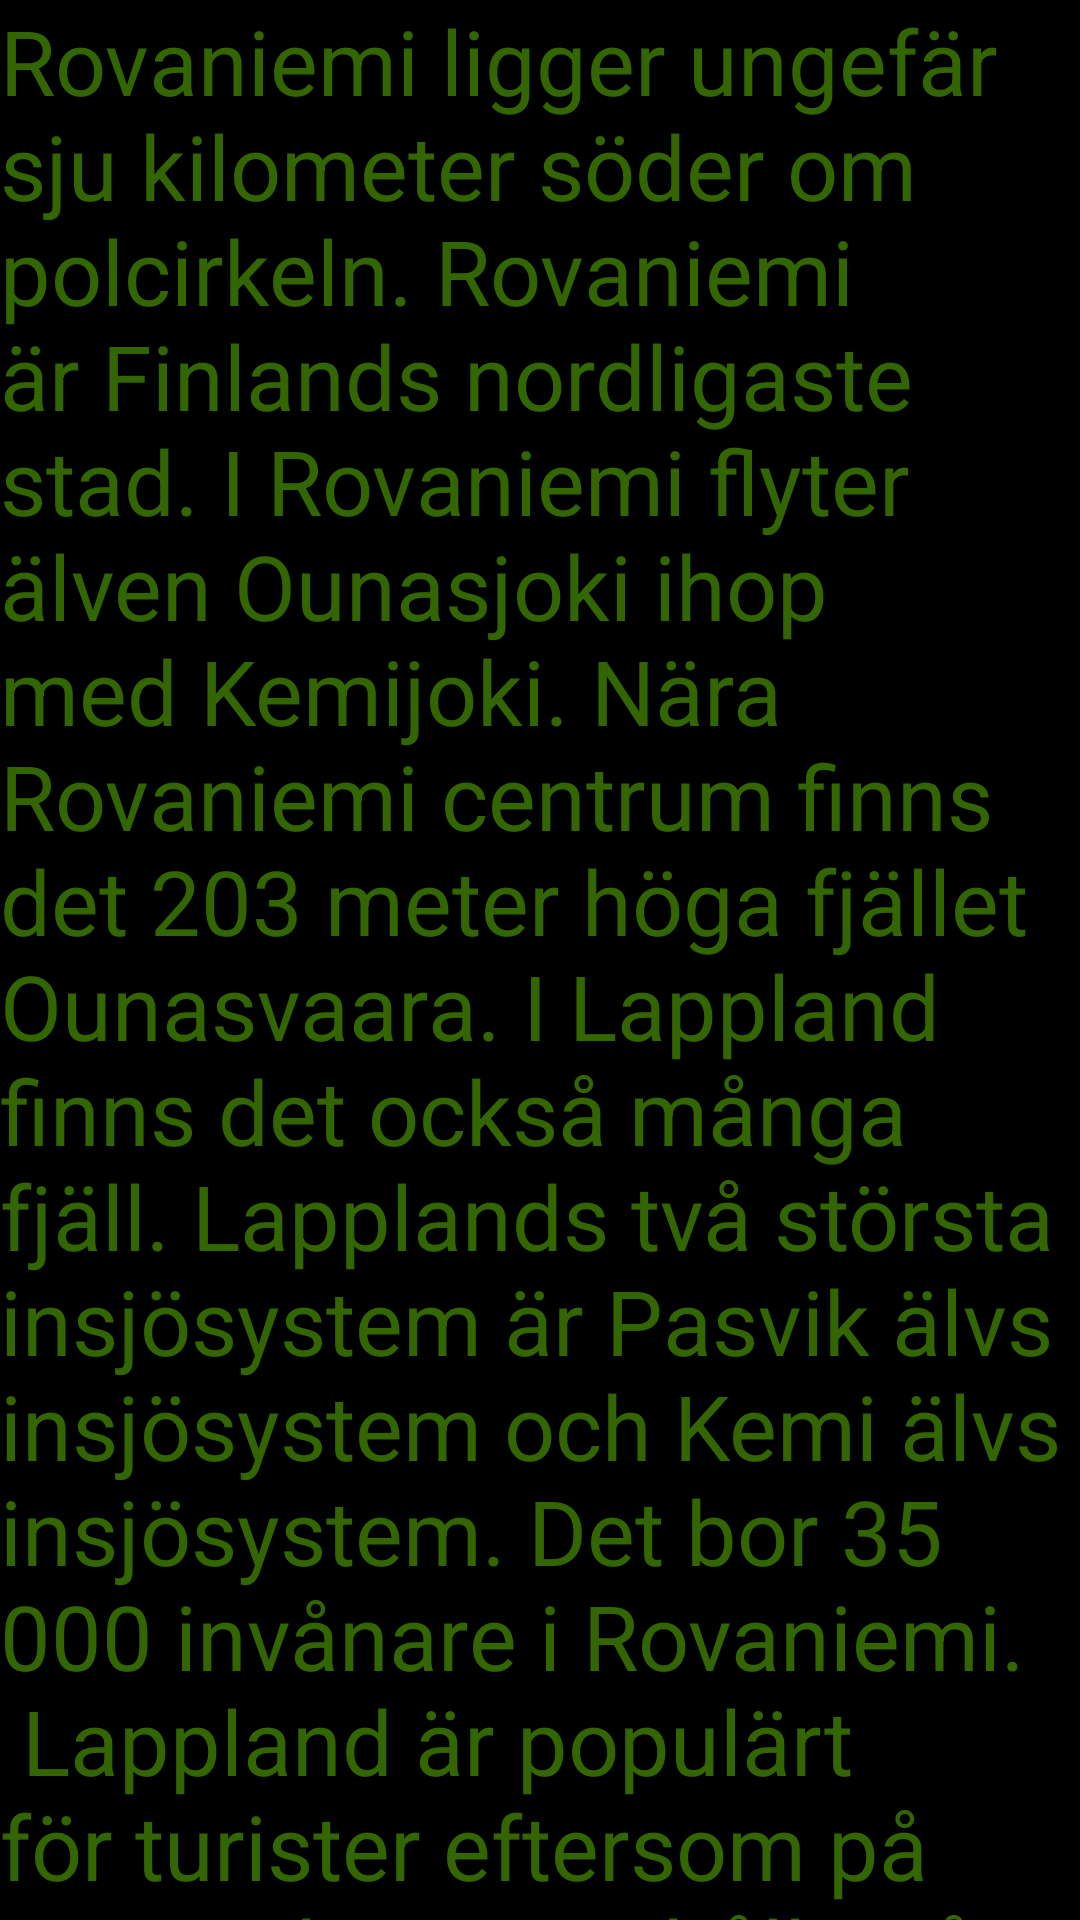

Here is an Android app screen rendered from its layout file. Give the layout XML and the strings, colors and styles it references.
<!-- AndroidManifest.xml: application theme AppTheme -->
<!-- res/layout/lapland_information_dialog_layout.xml -->
<LinearLayout xmlns:android="http://schemas.android.com/apk/res/android"
    android:layout_width="wrap_content"
    android:layout_height="wrap_content"
    android:layout_gravity="center"
    android:background="@drawable/gradient_green"
    android:orientation="vertical">

    <TextView
        android:layout_width="wrap_content"
        android:layout_height="wrap_content"
        android:layout_gravity="center"
        android:text="@string/lapland_info_box"
        android:textColor="#ff336600"
        android:textSize="30sp" />

    <LinearLayout
        android:layout_width="wrap_content"
        android:layout_height="wrap_content"
        android:layout_gravity="center"
        android:orientation="horizontal">


        <Button
            android:id="@+id/listen_button"
            android:layout_width="wrap_content"
            android:layout_height="wrap_content"
            android:text="@string/listen_button_text" />

        <Button
            android:id="@+id/stop_button"
            android:layout_width="wrap_content"
            android:layout_height="wrap_content"
            android:text="Stoppa" />

    </LinearLayout>


</LinearLayout>
<!-- resources referenced by this layout -->
<resources>
  <string name="lapland_info_box" translatable="false">Rovaniemi ligger ungefär sju kilometer söder om polcirkeln. Rovaniemi är Finlands nordligaste stad. I Rovaniemi flyter älven Ounasjoki ihop med Kemijoki. Nära Rovaniemi centrum finns det 203 meter höga fjället Ounasvaara. I Lappland finns det också många fjäll. Lapplands två största insjösystem är Pasvik älvs insjösystem och Kemi älvs insjösystem. Det bor 35 000 invånare i Rovaniemi.\n
  Lappland är populärt för turister eftersom på vintern kan man hålla på med olika vintersporter och på sommaren kan man njuta av de ljusa sommarnätterna.\n
  Julgubben bor i Lappland, vid polcirkeln. Turister från hela världen åker till Lappland att få se julgubben och tomterna. Samerna bor också i Lappland. Samerna pratar samiska, som är Finlands tredje nationalspråk. Det finns också samer i Sverige, Norge och Ryssland.</string>
  <string name="listen_button_text">Listen</string>
  <style name="AppTheme" parent="android:Theme.NoTitleBar.Fullscreen">
          
          
          
          <item name="android:windowSoftInputMode">stateHidden</item>
      </style>
</resources>
